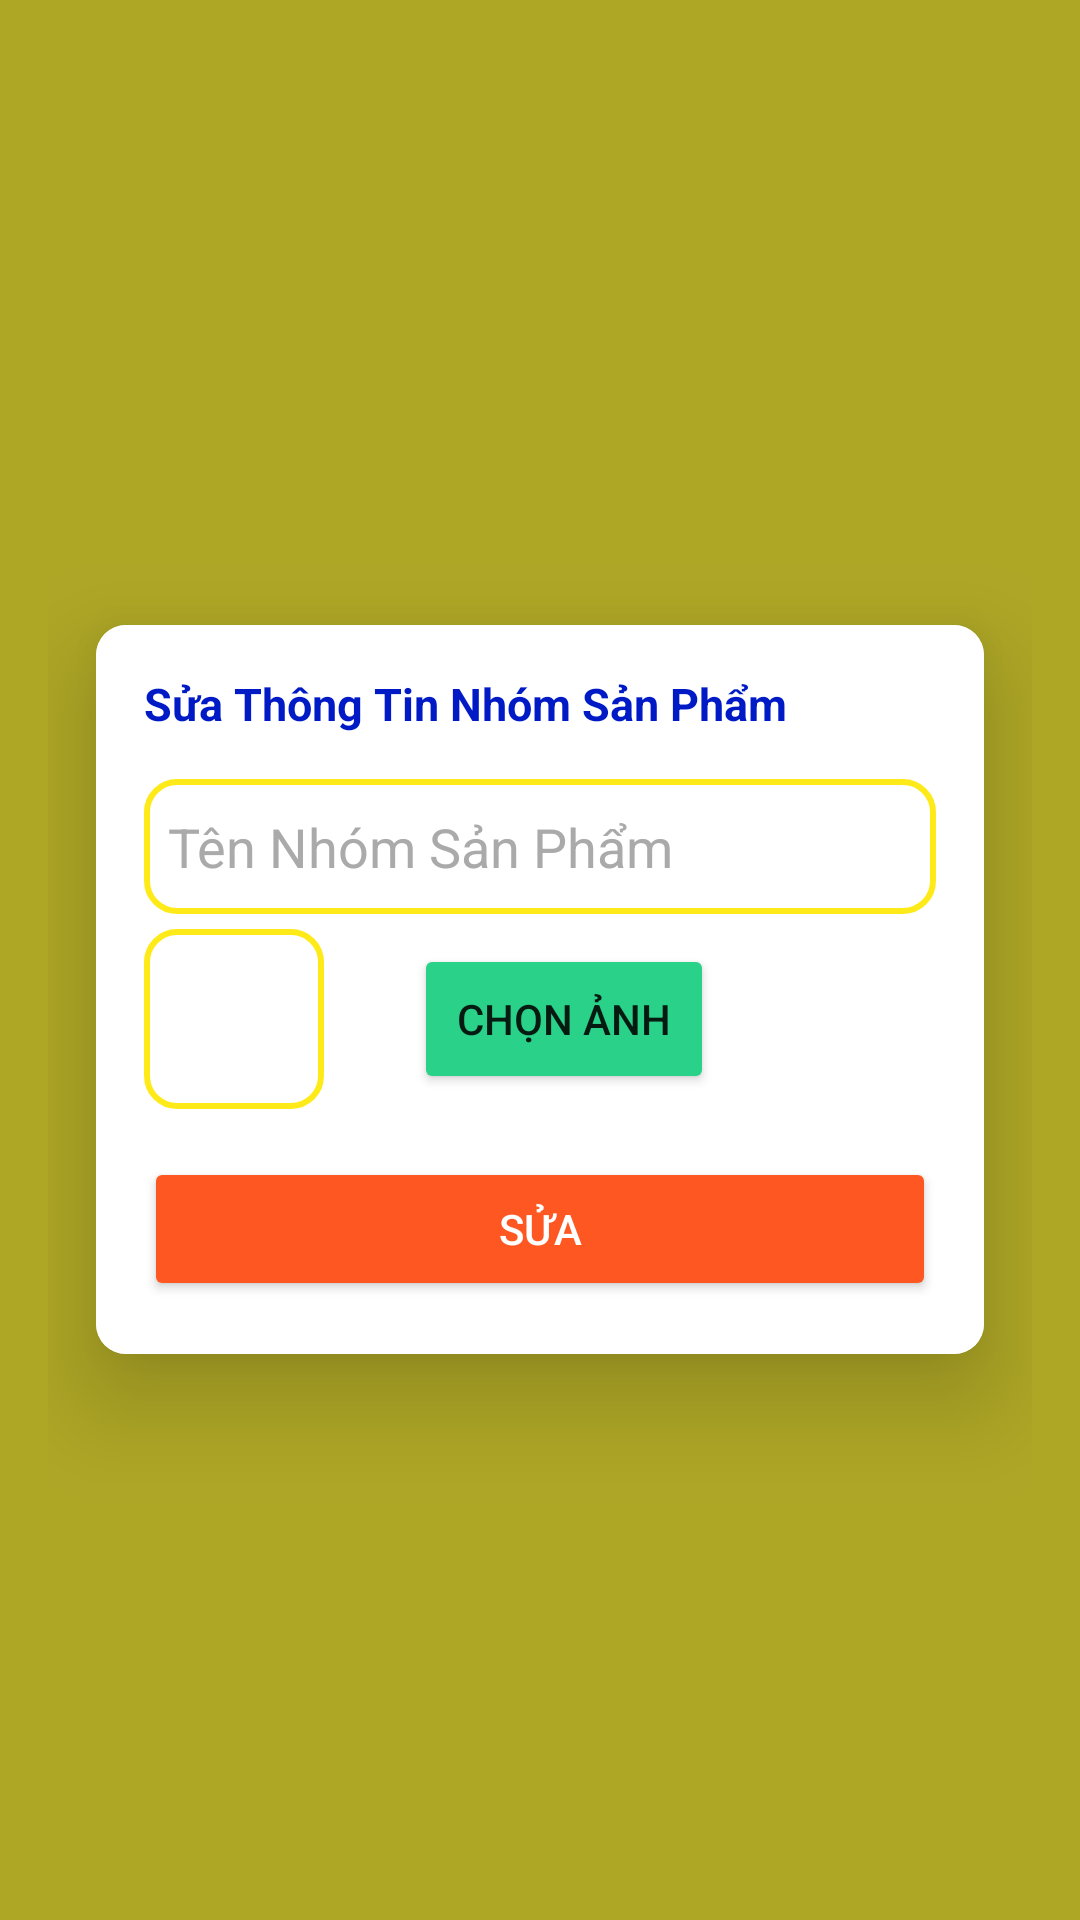

Layout XML and referenced resources for this Android screen:
<!-- AndroidManifest.xml: application theme Theme.Design.Light.NoActionBar -->
<!-- res/layout/activity_sua_nhomsanpham.xml -->
<LinearLayout xmlns:android="http://schemas.android.com/apk/res/android"
    android:layout_width="match_parent"
    android:layout_height="match_parent"
    xmlns:app="http://schemas.android.com/apk/res-auto"
    android:gravity="center"
    android:padding="16dp"
    android:background="#AEA726"
    android:orientation="vertical">
    <ImageButton
        android:id="@+id/imgback"
        android:layout_width="wrap_content"
        android:layout_height="wrap_content"
        android:layout_alignParentStart="true"
        android:layout_alignParentTop="true"
        android:background="@null"


        android:padding="10dp"/>
    <androidx.cardview.widget.CardView
        android:layout_width="match_parent"
        android:layout_height="wrap_content"
        android:layout_margin="16dp"
        app:cardCornerRadius="10dp"
        app:cardElevation="20dp"
        >


        <LinearLayout
            android:layout_width="match_parent"
            android:layout_height="wrap_content"
            android:orientation="vertical"
            android:background="#FFFFFF"
            android:padding="16dp">

            <TextView
                android:layout_width="wrap_content"
                android:layout_height="wrap_content"
                android:text="Sửa Thông Tin Nhóm Sản Phẩm"
                android:textSize="15sp"

                android:textStyle="bold"
                android:textColor="#001BC5"
                android:layout_marginBottom="15dp" />

            <EditText
                android:layout_width="match_parent"
                android:layout_height="45dp"
                android:id="@+id/ten"
                android:background="@drawable/edittext"

                android:drawablePadding="8dp"
                android:hint="Tên Nhóm Sản Phẩm"
                android:textColorHint="#aaa"
                android:padding="8dp"
                android:textColor="@color/black"
                android:textColorHighlight="@color/cardview_dark_background"
                android:layout_marginTop="0dp"/>


            <LinearLayout
                android:layout_width="match_parent"
                android:orientation="horizontal"
                android:layout_height="wrap_content">
                <ImageView
                    android:layout_width="60dp"
                    android:layout_height="60dp"
                    android:id="@+id/imgnsp"
                    android:background="@drawable/edittext"

                    android:drawablePadding="8dp"

                    android:padding="8dp"

                    android:inputType="textPassword"
                    android:textColor="@color/black"
                    android:textColorHighlight="@color/cardview_dark_background"
                    android:layout_marginTop="5dp"/>
                <Button
                    android:layout_width="100dp"
                    android:layout_marginTop="10dp"
                    android:text="Chọn ảnh"
                    android:backgroundTint="#2AD189"
                    android:layout_marginLeft="30dp"
                    android:id="@+id/btnAddImg"
                    android:layout_height="50dp"></Button>
            </LinearLayout>
            <Button
                android:id="@+id/btnsua"
                android:layout_width="match_parent"
                android:layout_height="wrap_content"
                android:layout_marginTop="16dp"
                android:backgroundTint="#FF5722"
                android:text="Sửa"
                android:textColor="@android:color/white" />

                <TextView
                android:id="@+id/id"
                android:textSize="1sp"
                android:layout_width="wrap_content"
                android:layout_height="wrap_content" />

        </LinearLayout>
    </androidx.cardview.widget.CardView>
</LinearLayout>
<!-- resources referenced by this layout -->
<resources>
  <!-- drawable edittext (drawable) -->
  <?xml version="1.0" encoding="utf-8"?>
  <shape xmlns:android="http://schemas.android.com/apk/res/android"
      android:shape="rectangle"  >
      <corners android:radius="10dp"></corners>
      <stroke android:color="#FFEA19"
          android:width="2dp"
          >
      </stroke>
  
  </shape>
  <!-- not gathered from this repository: default colours our renderer supplied (Android Studio template values) -->
  <color name="black">#FF000000</color>
</resources>
